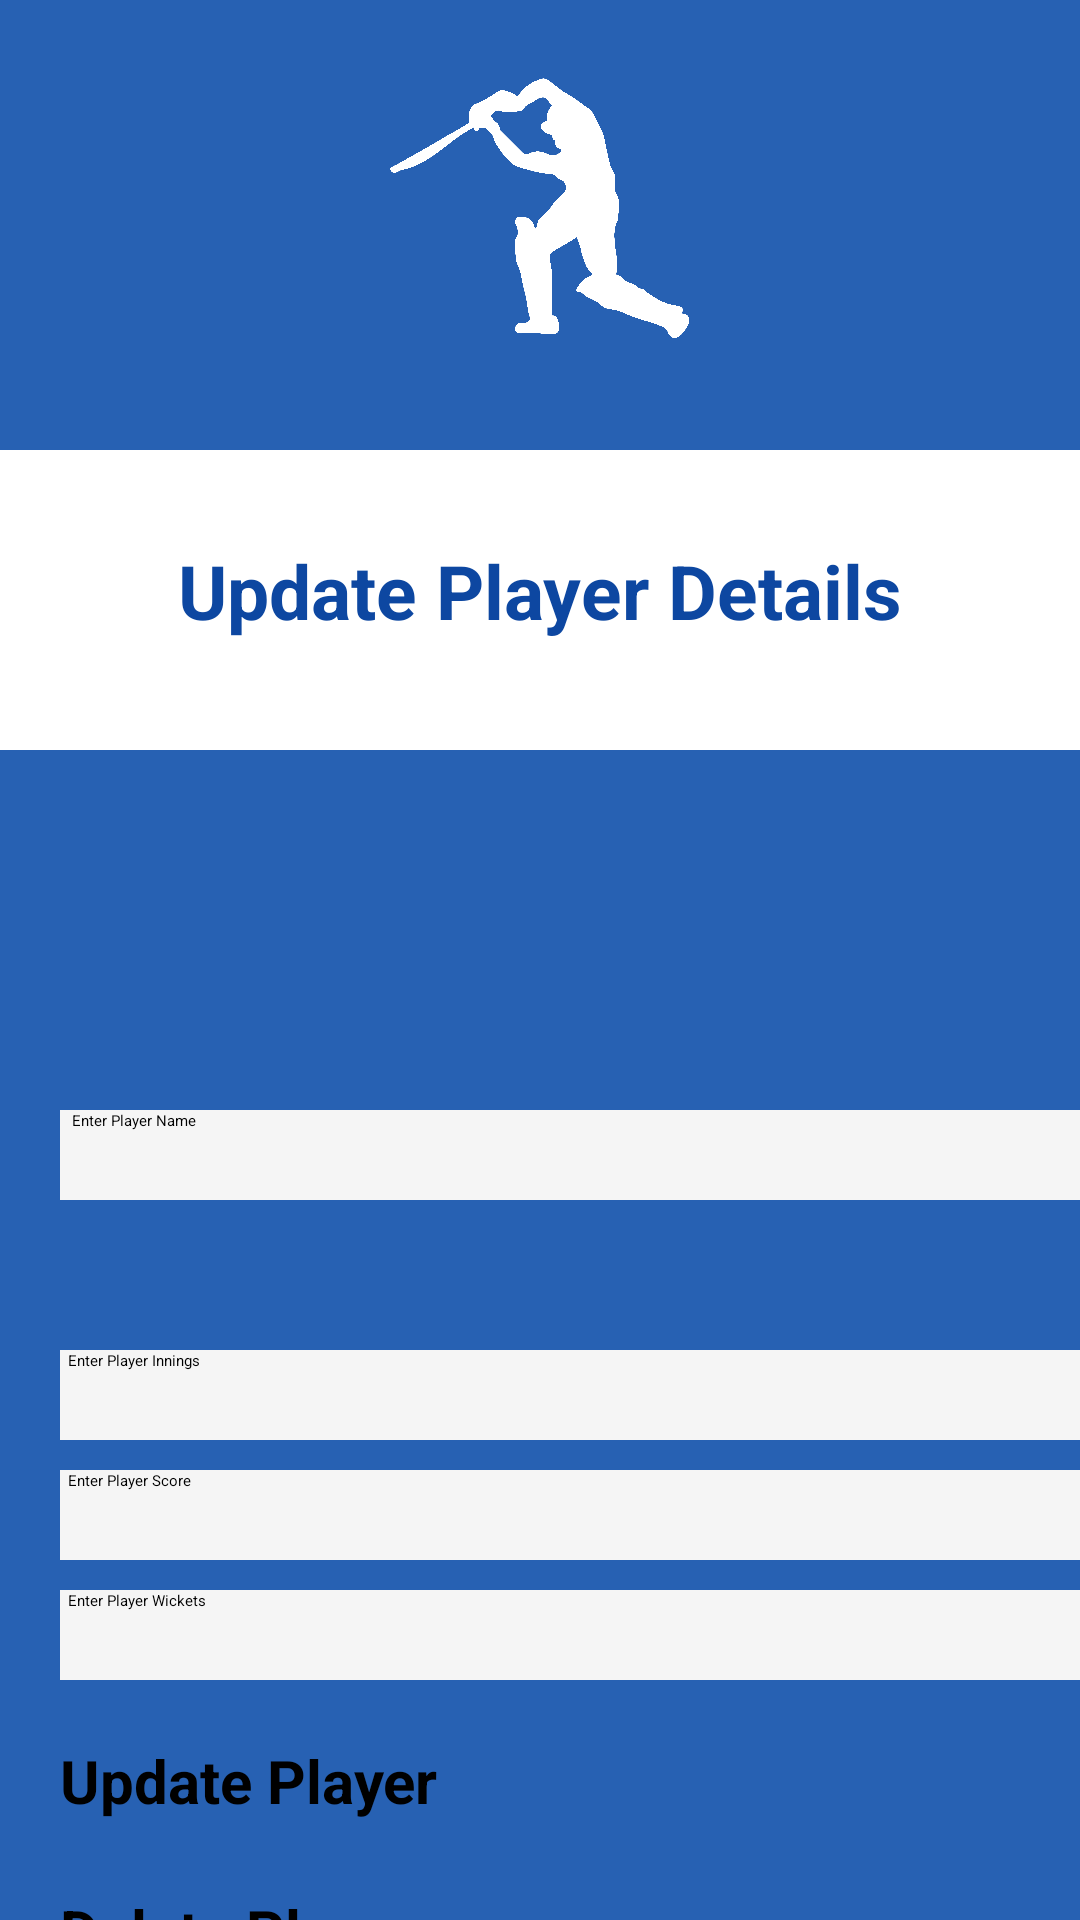

Write the Android layout XML for this screen, with the resource values it uses.
<!-- AndroidManifest.xml: application theme Theme.MyApp01 -->
<!-- res/layout/activity_update_player.xml -->
<?xml version="1.0" encoding="utf-8"?>
<RelativeLayout xmlns:android="http://schemas.android.com/apk/res/android"
    xmlns:app="http://schemas.android.com/apk/res-auto"
    android:layout_width="match_parent"
    android:layout_height="match_parent">

    <View
        android:layout_width="match_parent"
        android:layout_height="150dp"
        android:background="#2761B3"
        />

    <ImageView
        android:layout_width="100dp"
        android:layout_height="100dp"
        android:layout_centerHorizontal="true"
        android:layout_marginTop="20dp"
        android:src="@drawable/logo"/>

    <TextView
        android:layout_width="wrap_content"
        android:layout_height="wrap_content"
        android:text="Update Player Details"
        android:textSize="25sp"
        android:textStyle="bold"
        android:layout_centerHorizontal="true"
        android:layout_marginTop="180dp"
        android:textColor="#0D47A1"/>

    <View
        android:layout_width="400dp"
        android:layout_height="450dp"
        android:background="#2761B3"
        android:layout_marginTop="250dp"
        android:layout_centerHorizontal="true"
        />

    <ImageView
        android:id="@+id/update_image"
        android:layout_width="80dp"
        android:layout_height="80dp"
        android:layout_marginTop="270dp"
        android:layout_centerHorizontal="true"
        app:srcCompat="@drawable/add_img" />

    <EditText
        android:id="@+id/update_name"
        android:layout_width="370dp"
        android:layout_height="30dp"
        android:layout_marginLeft="20dp"
        android:layout_marginTop="370dp"
        android:inputType="text"
        android:hint="   Enter Player Name"
        android:background="#F5F5F5"
        />
    

    <EditText
        android:id="@+id/update_innings"
        android:layout_width="370dp"
        android:layout_height="30dp"
        android:layout_marginLeft="20dp"
        android:layout_marginTop="450dp"
        android:inputType="number"
        android:hint="  Enter Player Innings"
        android:background="#F5F5F5"
        />
    <EditText
        android:id="@+id/update_score"
        android:layout_width="370dp"
        android:layout_height="30dp"
        android:layout_marginLeft="20dp"
        android:layout_marginTop="490dp"
        android:inputType="number"
        android:hint="  Enter Player Score"
        android:background="#F5F5F5"
        />
    <EditText
        android:id="@+id/update_wickets"
        android:layout_width="370dp"
        android:layout_height="30dp"
        android:layout_marginLeft="20dp"
        android:layout_marginTop="530dp"
        android:inputType="number"
        android:hint="  Enter Player Wickets"
        android:background="#F5F5F5"
        />

    <Button
        android:id="@+id/btnUpdate"
        android:layout_width="370dp"
        android:layout_height="50dp"
        android:layout_marginLeft="20dp"
        android:layout_marginTop="580dp"
        android:backgroundTint="#41C300"
        android:text="Update Player"
        android:textSize="20sp"
        android:textStyle="bold"/>

    <Button
        android:id="@+id/btnDelete"
        android:layout_width="370dp"
        android:layout_height="50dp"
        android:layout_marginLeft="20dp"
        android:layout_marginTop="630dp"
        android:backgroundTint="#B71C1C"
        android:text="Delete Player"
        android:textSize="20sp"
        android:textStyle="bold"/>


</RelativeLayout>
<!-- resources referenced by this layout -->
<resources>
  <!-- drawable add_img: png bitmap (drawable, 236942 bytes) -->
  <!-- drawable logo: png bitmap (drawable, 264600 bytes) -->
  <style name="Theme.MyApp01" parent="Base.Theme.MyApp01">
          
          <item name="android:navigationBarColor">@android:color/transparent</item>
          <item name="android:statusBarColor">@android:color/transparent</item>
          <item name="android:windowLightStatusBar">?attr/isLightTheme</item>
      </style>
</resources>
